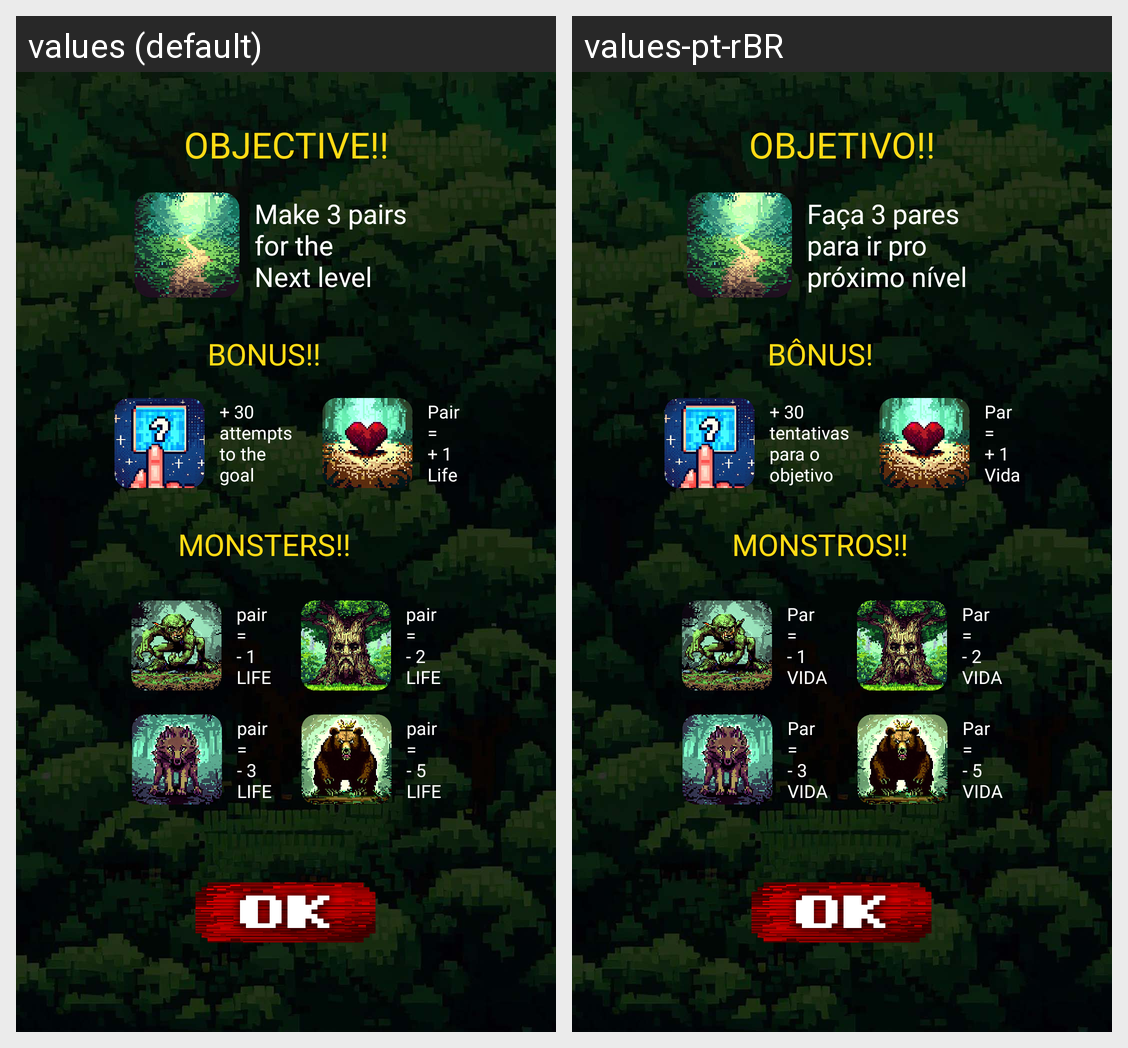

Locale-by-locale string values for the Android screen shown in this grid:
Android screen res/layout/alert_dialog_florest4_info.xml rendered under 2 locales, left to right: values (default), values-pt-rBR. Device: Nexus 5 (rendered at 1080×1920; each locale shown at half size, 540×960, under a caption strip naming it); theme Theme.MemoryGameRPG.
Strings drawn on this screen, with the default value and each locale's value (text and hints the layout hard-codes, and strings that could not be matched under every locale, appear in the picture but are not listed):

objective
  values: OBJECTIVE!!
  values-pt-rBR: OBJETIVO!!

monsters
  values: MONSTERS!!
  values-pt-rBR: MONSTROS!!

bonus
  values: BONUS!!
  values-pt-rBR: BÔNUS!

make_3_pairs_for_the_next_level
  values: Make 3 pairs
      for the
      Next level
  values-pt-rBR: Faça 3 pares
      para ir pro
      próximo nível

_30_attempts_to_the_goal
  values: + 30
      attempts
      to the
      goal
  values-pt-rBR: + 30
      tentativas
      para o
      objetivo

pair_plus_1_life
  values: Pair
      =
      + 1
      Life
  values-pt-rBR: Par
      =
      + 1
      Vida

pair_minus_1_life
  values: pair
      =
      - 1
      LIFE
  values-pt-rBR: Par
      =
      - 1
      VIDA

pair_minus_2_nlife
  values: pair
      =
      - 2
      LIFE
  values-pt-rBR: Par
      =
      - 2
      VIDA

pair_minus_3_life
  values: pair
      =
      - 3
      LIFE
  values-pt-rBR: Par
      =
      - 3
      VIDA

pair_minus_5_life
  values: pair
      =
      - 5
      LIFE
  values-pt-rBR: Par
      =
      - 5
      VIDA
